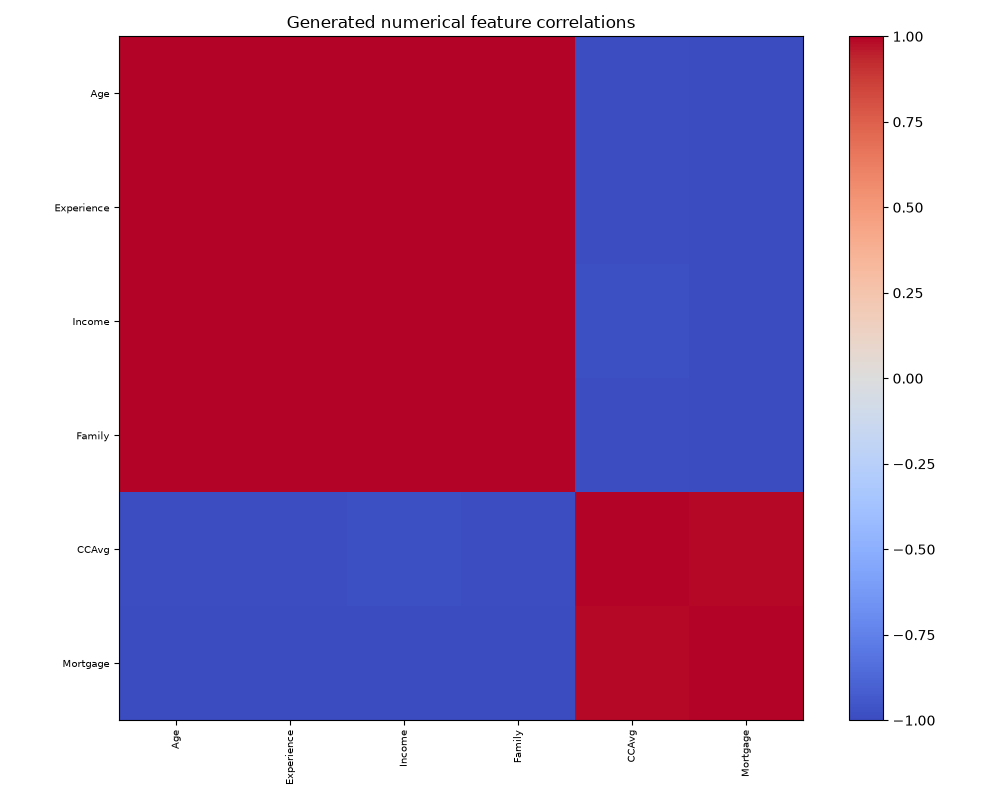

Values plotted in this chart, from the file beside it:
, Age, Experience, Income, Family, CCAvg, Mortgage
Age, 1.0, 0.9996, 0.9985, 0.9997, -0.9848, -0.9995
Experience, 0.9996, 1.0, 0.9989, 0.9993, -0.9844, -0.9993
Income, 0.9985, 0.9989, 1.0, 0.9984, -0.9839, -0.9987
Family, 0.9997, 0.9993, 0.9984, 1.0, -0.9855, -0.9994
CCAvg, -0.9848, -0.9844, -0.9839, -0.9855, 1.0, 0.9846
Mortgage, -0.9995, -0.9993, -0.9987, -0.9994, 0.9846, 1.0
